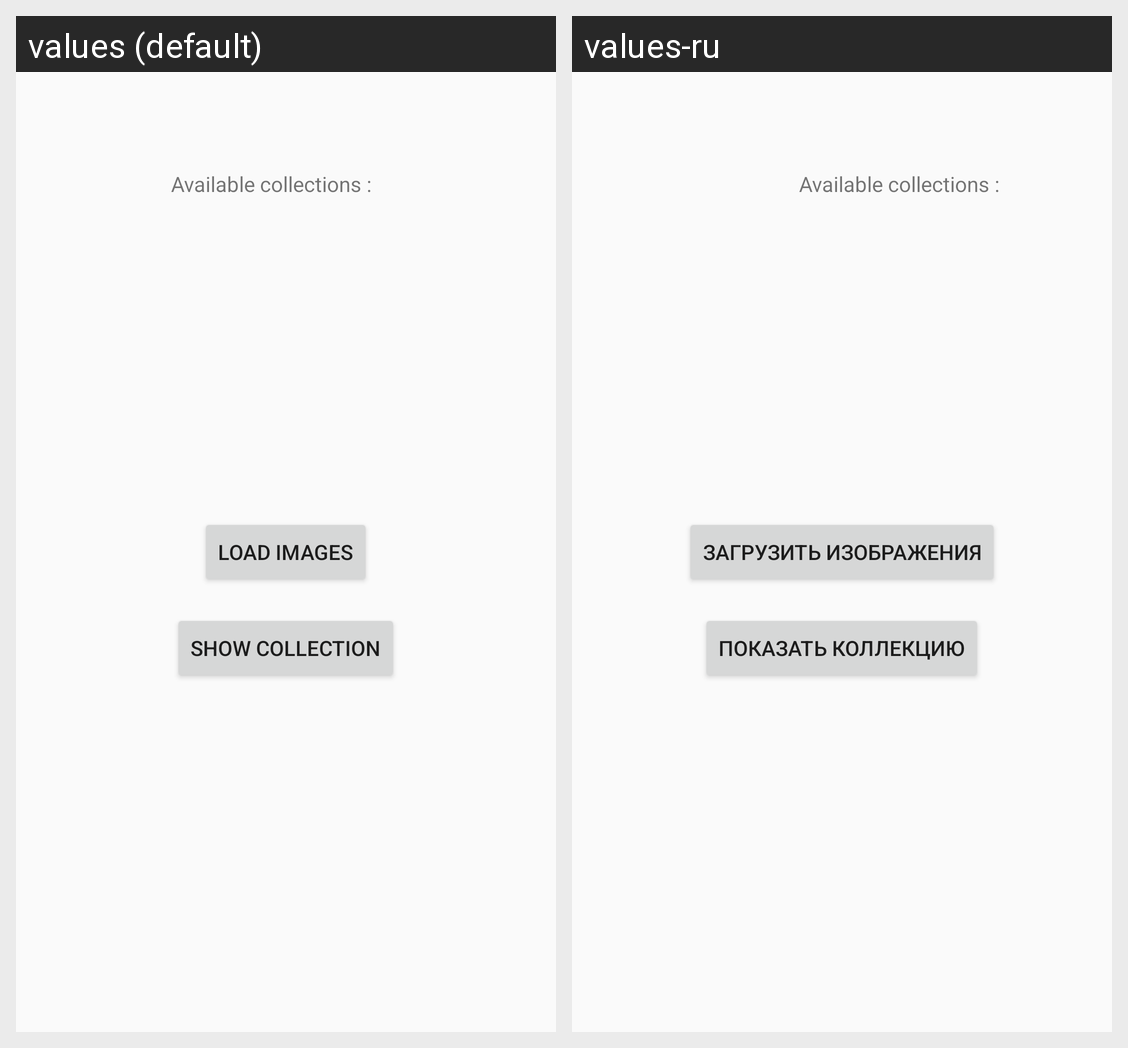

Here is an Android app screen in its default locale and in the app's own translations. Write out the translated-string differences for the strings that appear on this screen.
Android screen res/layout/activity_main.xml rendered under 2 locales, left to right: values (default), values-ru. Device: Nexus 5 (rendered at 1080×1920; each locale shown at half size, 540×960, under a caption strip naming it); theme AppBaseTheme.
Strings drawn on this screen, with the default value and each locale's value (text and hints the layout hard-codes, and strings that could not be matched under every locale, appear in the picture but are not listed):

main_activity_load_butt
  values: Load images
  values-ru: Загрузить изображения

main_activity_show_butt
  values: Show collection
  values-ru: Показать коллекцию
